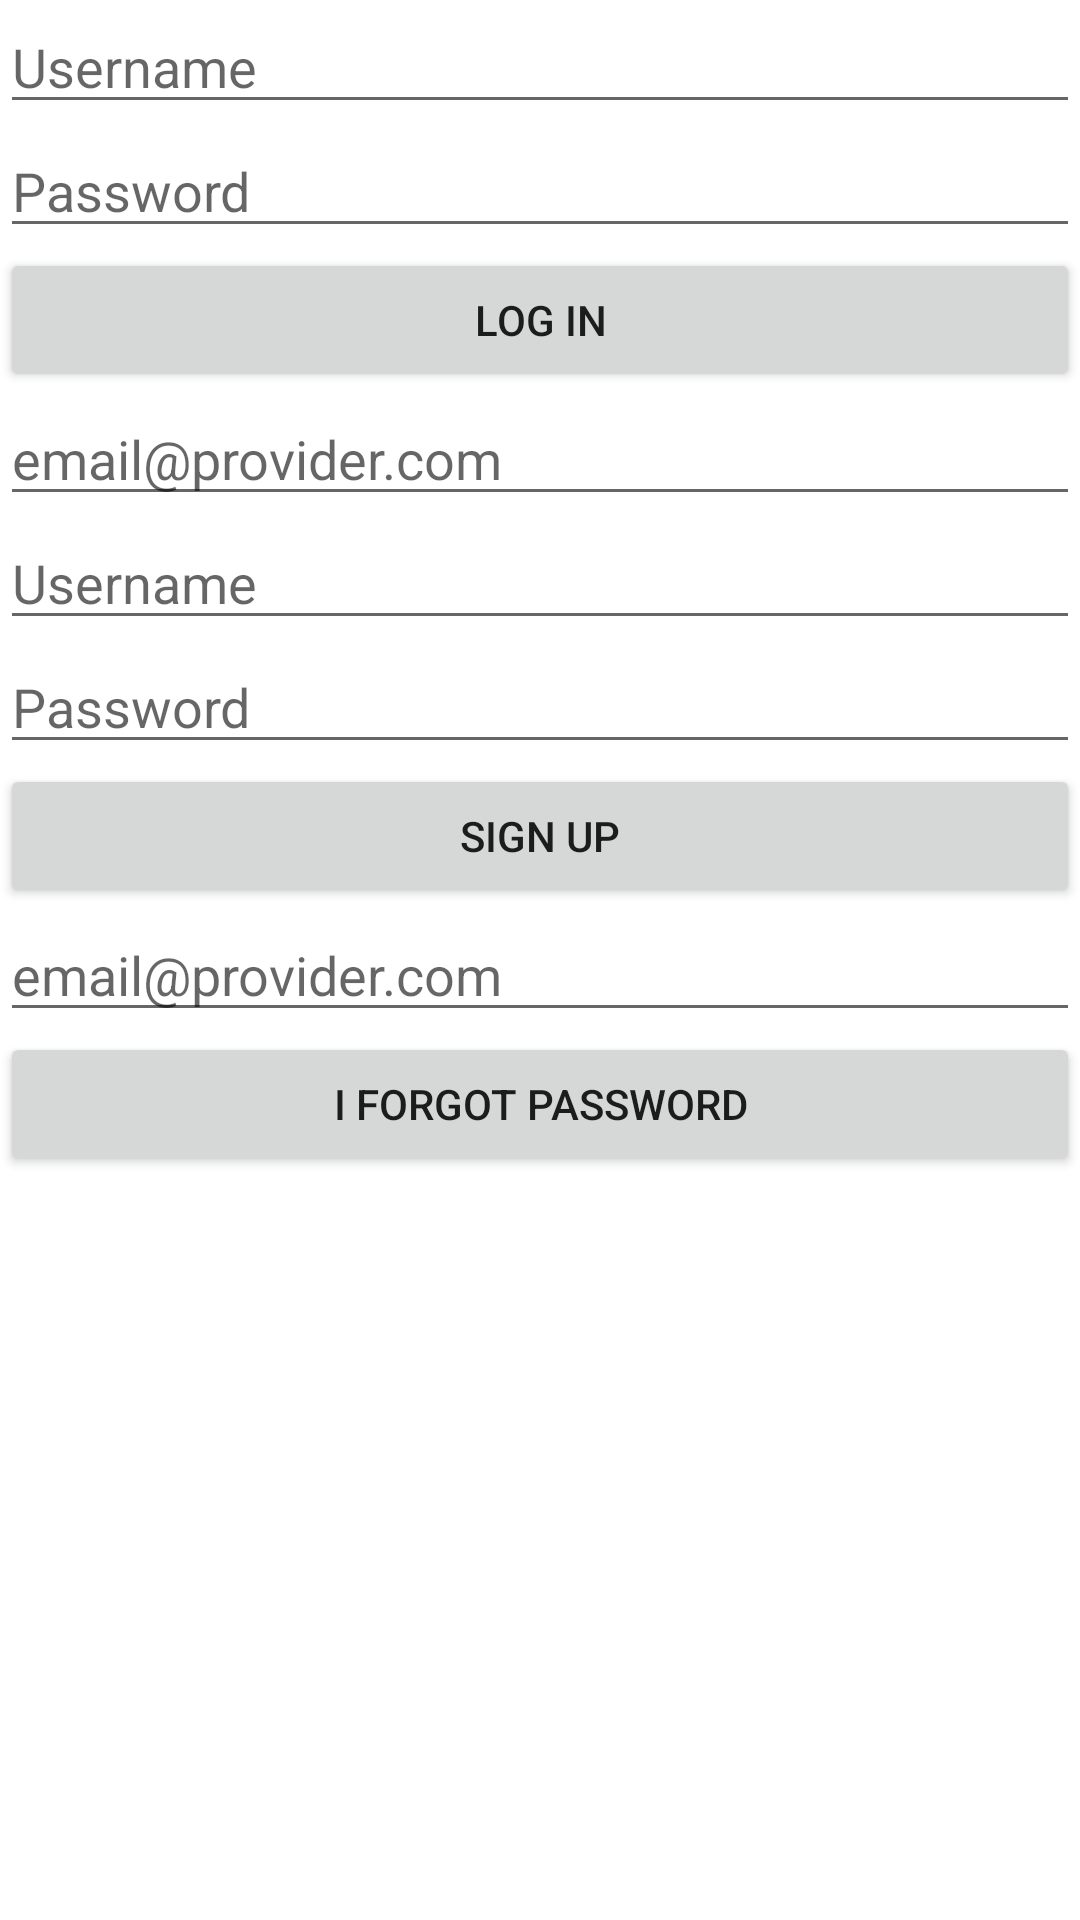

Write the Android layout XML for this screen, with the resource values it uses.
<!-- AndroidManifest.xml: application theme Theme.ProjectOMO -->
<!-- res/layout/log_in.xml -->
<?xml version="1.0" encoding="utf-8"?>
<LinearLayout xmlns:android="http://schemas.android.com/apk/res/android"
    android:layout_width="match_parent"
    android:layout_height="match_parent"
    android:orientation="vertical">

    <LinearLayout
        android:layout_width="match_parent"
        android:layout_height="wrap_content"
        android:orientation="vertical">

        <EditText
            android:id="@+id/userNameInput"
            android:layout_width="match_parent"
            android:layout_height="wrap_content"
            android:ems="10"
            android:hint="@string/username"
            android:inputType="textPersonName" />

        <EditText
            android:id="@+id/passwordInput"
            android:layout_width="match_parent"
            android:layout_height="wrap_content"
            android:ems="10"
            android:hint="@string/password"
            android:inputType="textPassword" />

        <Button
            android:id="@+id/loginButton"
            android:layout_width="match_parent"
            android:layout_height="wrap_content"
            android:text="@string/log_in" />
    </LinearLayout>

    <LinearLayout
        android:layout_width="match_parent"
        android:layout_height="wrap_content"
        android:orientation="vertical">

        <EditText
            android:id="@+id/emailInput"
            android:layout_width="match_parent"
            android:layout_height="wrap_content"
            android:ems="10"
            android:hint="@string/email_provider_com"
            android:inputType="textEmailAddress" />

        <EditText
            android:id="@+id/userNameInput2"
            android:layout_width="match_parent"
            android:layout_height="wrap_content"
            android:ems="10"
            android:hint="@string/username"
            android:inputType="textPersonName" />

        <EditText
            android:id="@+id/passwordInput2"
            android:layout_width="match_parent"
            android:layout_height="wrap_content"
            android:ems="10"
            android:hint="@string/password"
            android:inputType="textPassword" />

        <Button
            android:id="@+id/signupButton"
            android:layout_width="match_parent"
            android:layout_height="wrap_content"
            android:text="@string/sign_up" />
    </LinearLayout>

    <LinearLayout
        android:layout_width="match_parent"
        android:layout_height="match_parent"
        android:orientation="vertical">

        <EditText
            android:id="@+id/emailInput2"
            android:layout_width="match_parent"
            android:layout_height="wrap_content"
            android:ems="10"
            android:hint="@string/email_provider_com"
            android:inputType="textEmailAddress" />

        <Button
            android:id="@+id/forgotButton"
            android:layout_width="match_parent"
            android:layout_height="wrap_content"
            android:text="@string/i_forgot_password" />
    </LinearLayout>
</LinearLayout>
<!-- resources referenced by this layout -->
<resources>
  <string name="email_provider_com">email@provider.com</string>
  <string name="i_forgot_password">I FORGOT PASSWORD</string>
  <string name="log_in">LOG IN</string>
  <string name="password">Password</string>
  <string name="sign_up">SIGN UP</string>
  <string name="username">Username</string>
  <style name="Theme.ProjectOMO" parent="Theme.MaterialComponents.DayNight.DarkActionBar">
          
          <item name="colorPrimary">#BE322D</item>
          <item name="colorPrimaryVariant">#BFBE322D</item>
          <item name="colorOnPrimary">@color/white</item>
          
          <item name="colorSecondary">@color/teal_200</item>
          <item name="colorSecondaryVariant">@color/teal_700</item>
          <item name="colorOnSecondary">@color/black</item>
          
          <item name="android:statusBarColor" tools:targetApi="l">?attr/colorPrimaryVariant</item>
          
      </style>
  <!-- not gathered from this repository: default colours our renderer supplied (Android Studio template values) -->
  <color name="teal_200">#FF03DAC5</color>
  <color name="teal_700">#FF018786</color>
  <color name="black">#FF000000</color>
  <color name="white">#FFFFFFFF</color>
</resources>
